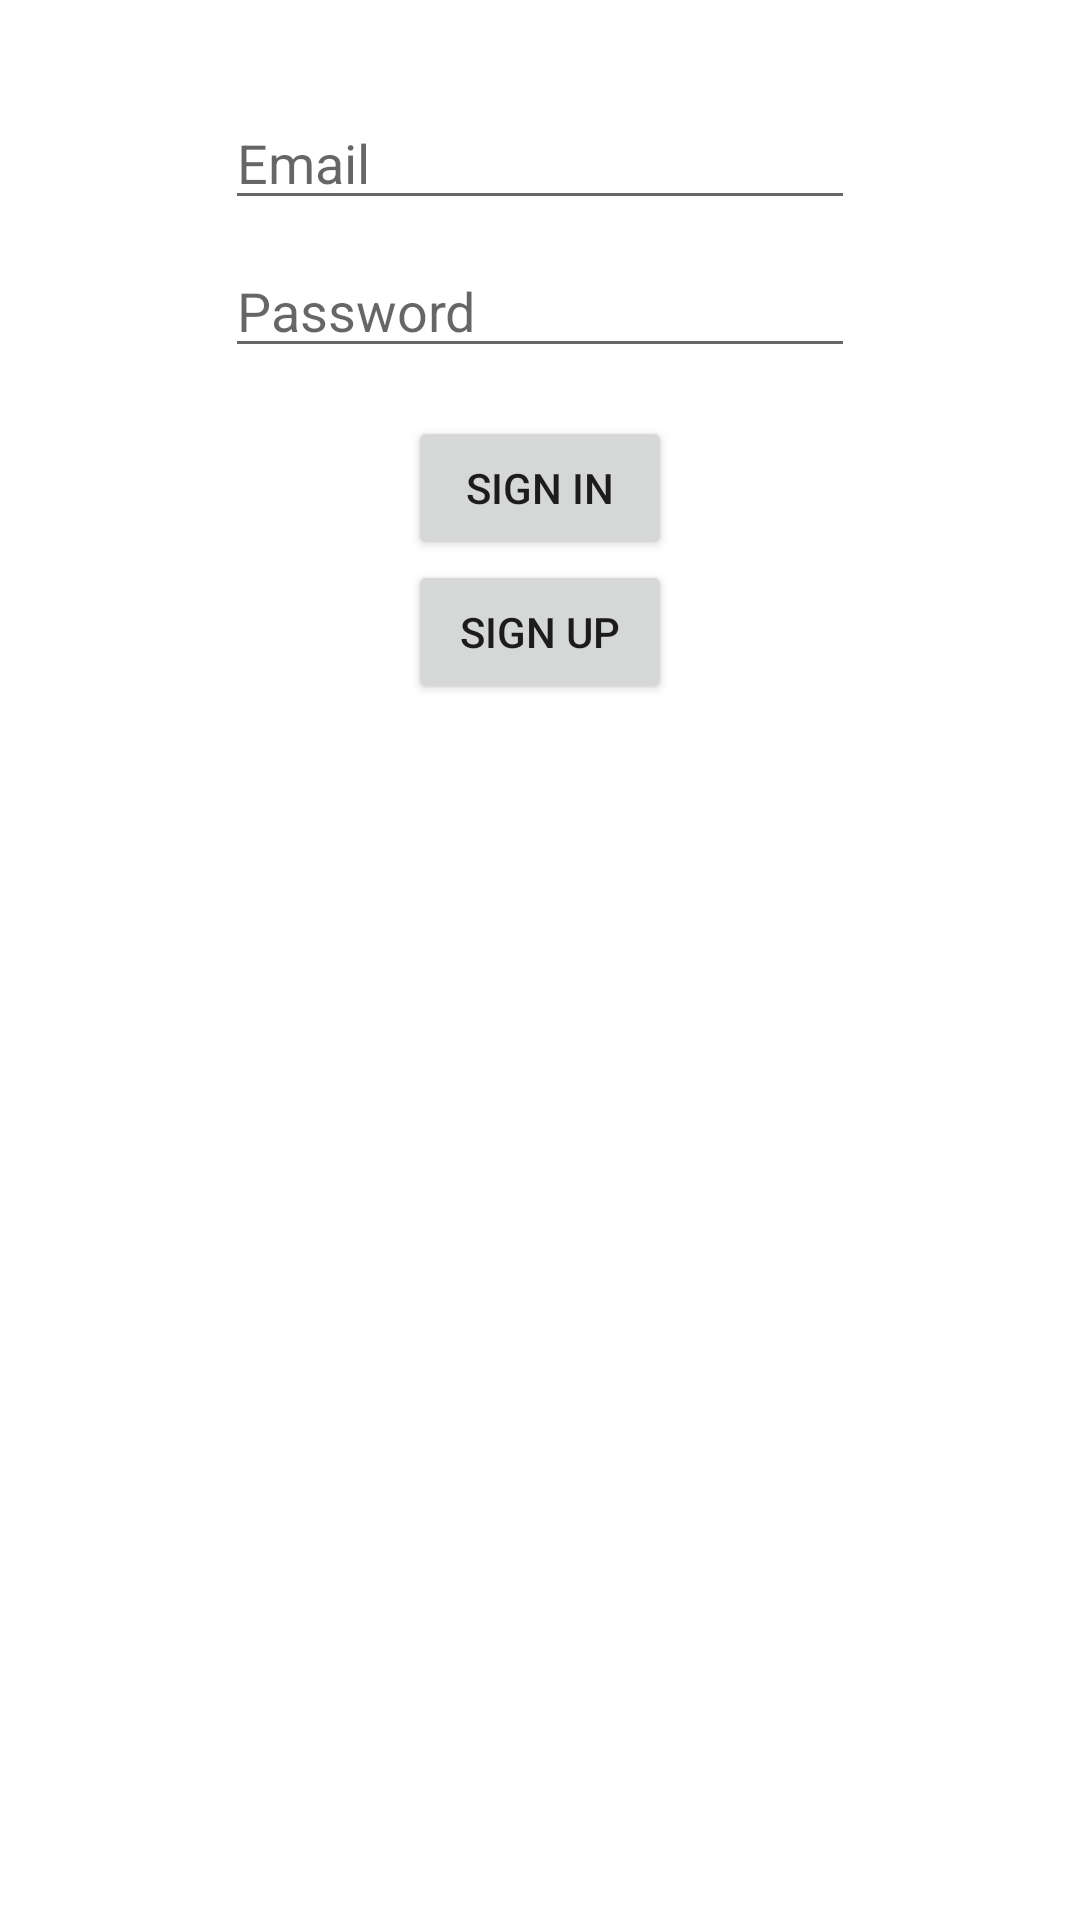

Android layout source for this screen:
<!-- AndroidManifest.xml: application theme Theme.CorrectionRecyclerViewMediatheque -->
<!-- res/layout/activity_login.xml -->
<?xml version="1.0" encoding="utf-8"?>
<androidx.constraintlayout.widget.ConstraintLayout xmlns:android="http://schemas.android.com/apk/res/android"
    xmlns:app="http://schemas.android.com/apk/res-auto"
    xmlns:tools="http://schemas.android.com/tools"
    android:layout_width="match_parent"
    android:layout_height="match_parent"
    tools:context=".LoginActivity">

    <EditText
        android:id="@+id/et_email_login"
        android:layout_width="wrap_content"
        android:layout_height="wrap_content"
        android:layout_marginTop="32dp"
        android:ems="10"
        android:hint="Email"
        android:inputType="textPersonName"
        app:layout_constraintEnd_toEndOf="parent"
        app:layout_constraintStart_toStartOf="parent"
        app:layout_constraintTop_toTopOf="parent" />

    <EditText
        android:id="@+id/et_password_login"
        android:layout_width="wrap_content"
        android:layout_height="wrap_content"
        android:layout_marginTop="8dp"
        android:ems="10"
        android:hint="Password"
        android:inputType="textPassword"
        app:layout_constraintEnd_toEndOf="parent"
        app:layout_constraintStart_toStartOf="parent"
        app:layout_constraintTop_toBottomOf="@+id/et_email_login" />

    <Button
        android:id="@+id/btn_sign_in_login"
        android:layout_width="wrap_content"
        android:layout_height="wrap_content"
        android:layout_marginTop="16dp"
        android:text="Sign In"
        app:layout_constraintEnd_toEndOf="parent"
        app:layout_constraintStart_toStartOf="parent"
        app:layout_constraintTop_toBottomOf="@+id/et_password_login" />

    <Button
        android:id="@+id/btn_sign_up_login"
        android:layout_width="wrap_content"
        android:layout_height="wrap_content"
        android:text="Sign Up"
        app:layout_constraintEnd_toEndOf="parent"
        app:layout_constraintStart_toStartOf="parent"
        app:layout_constraintTop_toBottomOf="@+id/btn_sign_in_login" />
</androidx.constraintlayout.widget.ConstraintLayout>
<!-- resources referenced by this layout -->
<resources>
  <style name="Theme.CorrectionRecyclerViewMediatheque" parent="Theme.MaterialComponents.DayNight.DarkActionBar">
          
          <item name="colorPrimary">@color/purple_500</item>
          <item name="colorPrimaryVariant">@color/purple_700</item>
          <item name="colorOnPrimary">@color/white</item>
          
          <item name="colorSecondary">@color/teal_200</item>
          <item name="colorSecondaryVariant">@color/teal_700</item>
          <item name="colorOnSecondary">@color/black</item>
          
          <item name="android:statusBarColor">?attr/colorPrimaryVariant</item>
          
      </style>
  <!-- not gathered from this repository: default colours our renderer supplied (Android Studio template values) -->
  <color name="purple_500">#FF6200EE</color>
  <color name="purple_700">#FF3700B3</color>
  <color name="teal_200">#FF03DAC5</color>
  <color name="teal_700">#FF018786</color>
  <color name="black">#FF000000</color>
  <color name="white">#FFFFFFFF</color>
</resources>
